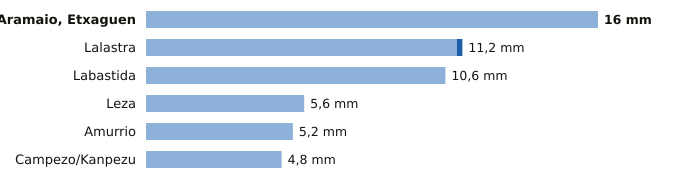

The data file committed next to this chart (first rows):
estacion, provincia, indicativo, mm_6_dias_anteriores, mm_hoy, mm_7_dias, horas_de_hoy
Aramaio, Etxaguen, Álava, 1044X, 16.0, 0.0, 16.0, 6
Lalastra, Álava, 9060X, 11.0, 0.2, 11.2, 7
Labastida, Álava, 9122I, 10.6, 0.0, 10.6, 7
Leza, Álava, 9145X, 5.6, 0.0, 5.6, 6
Amurrio, Álava, 1060X, 5.2, 0.0, 5.2, 7
Campezo/Kanpezu, Álava, 9178X, 4.8, 0.0, 4.8, 6
